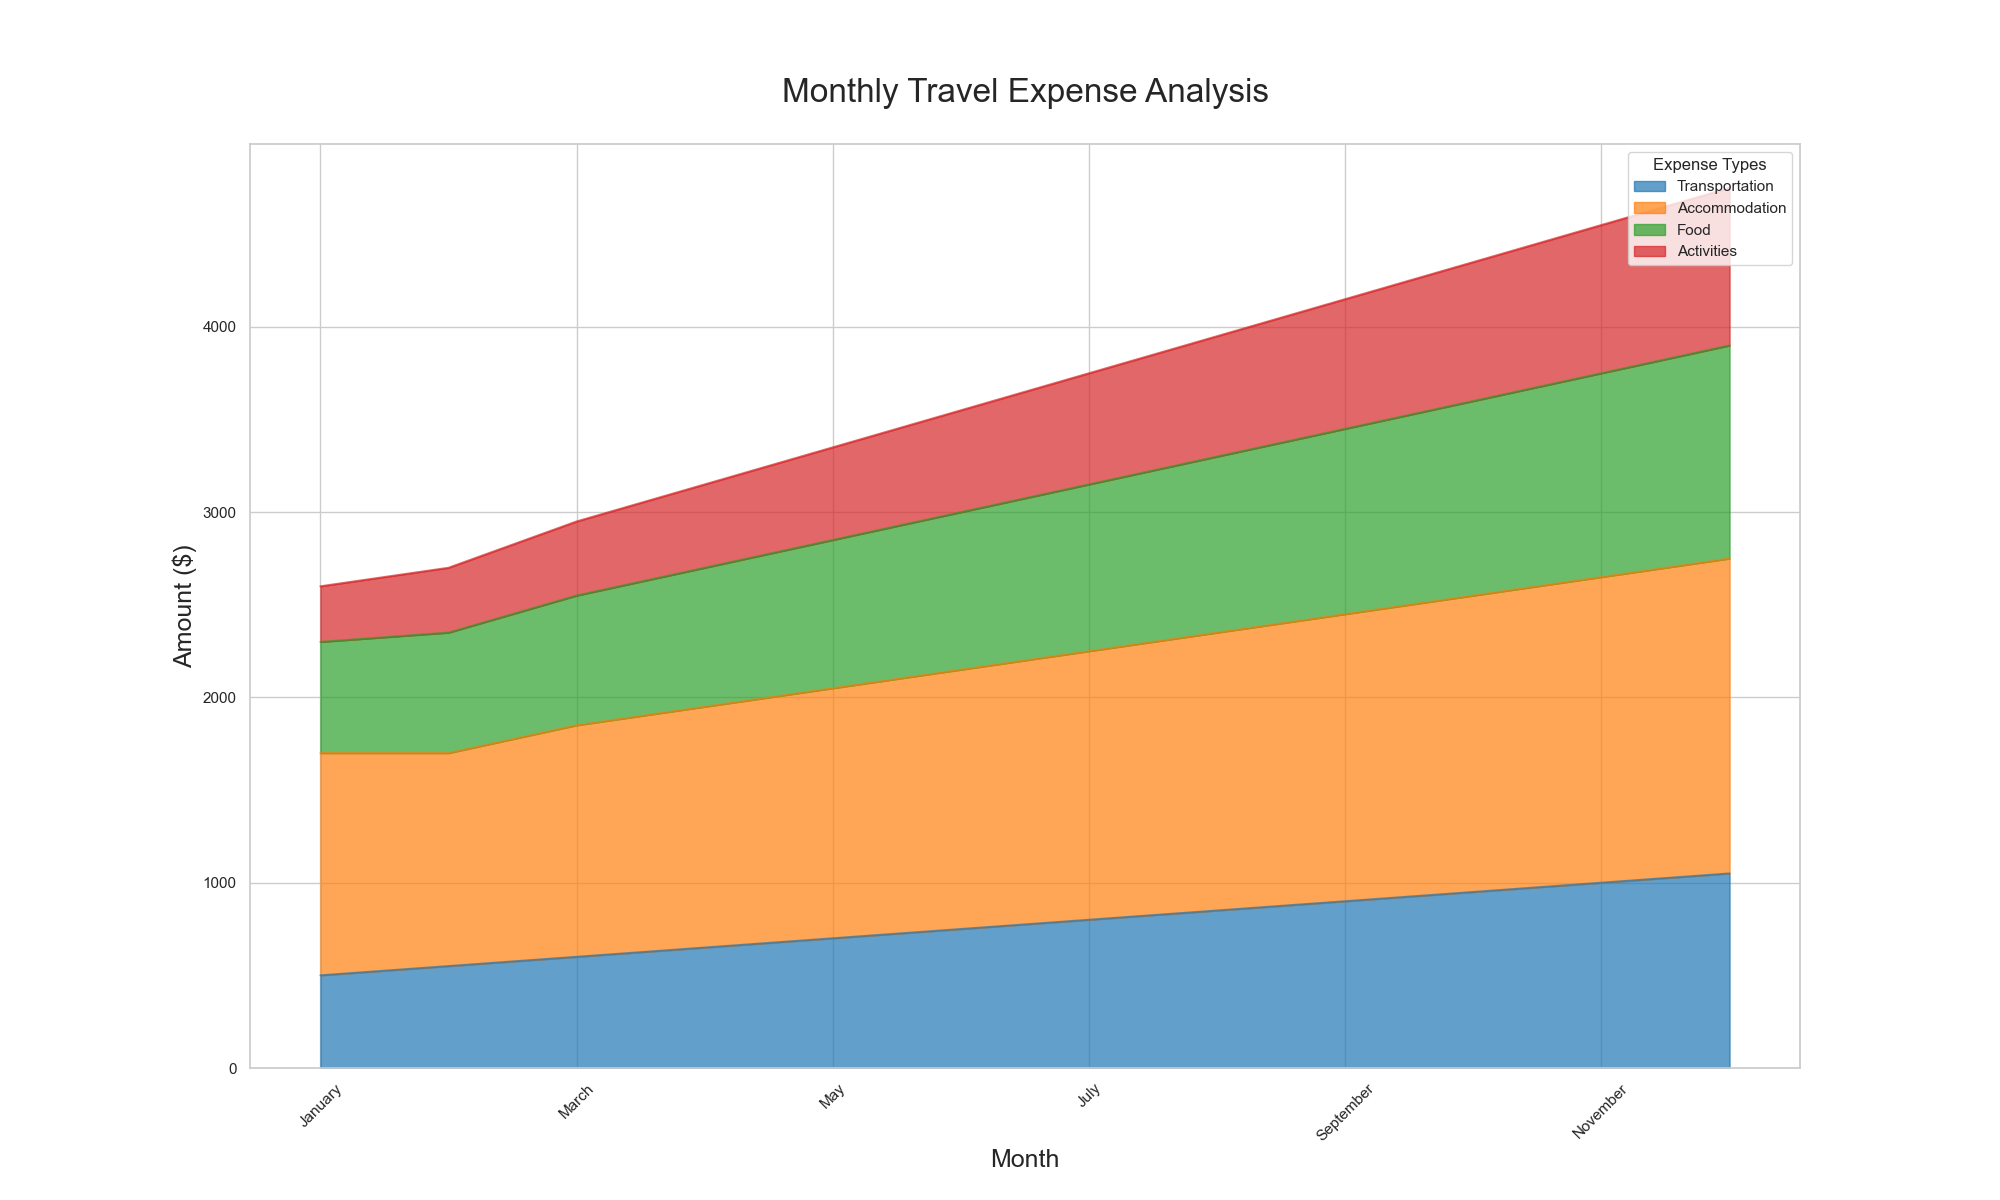

The table this chart was drawn from, first rows:
Month, Transportation, Accommodation, Food, Activities
January, 500, 1200, 600, 300
February, 550, 1150, 650, 350
March, 600, 1250, 700, 400
April, 650, 1300, 750, 450
May, 700, 1350, 800, 500
June, 750, 1400, 850, 550
July, 800, 1450, 900, 600
August, 850, 1500, 950, 650
September, 900, 1550, 1000, 700
October, 950, 1600, 1050, 750
November, 1000, 1650, 1100, 800
December, 1050, 1700, 1150, 850
